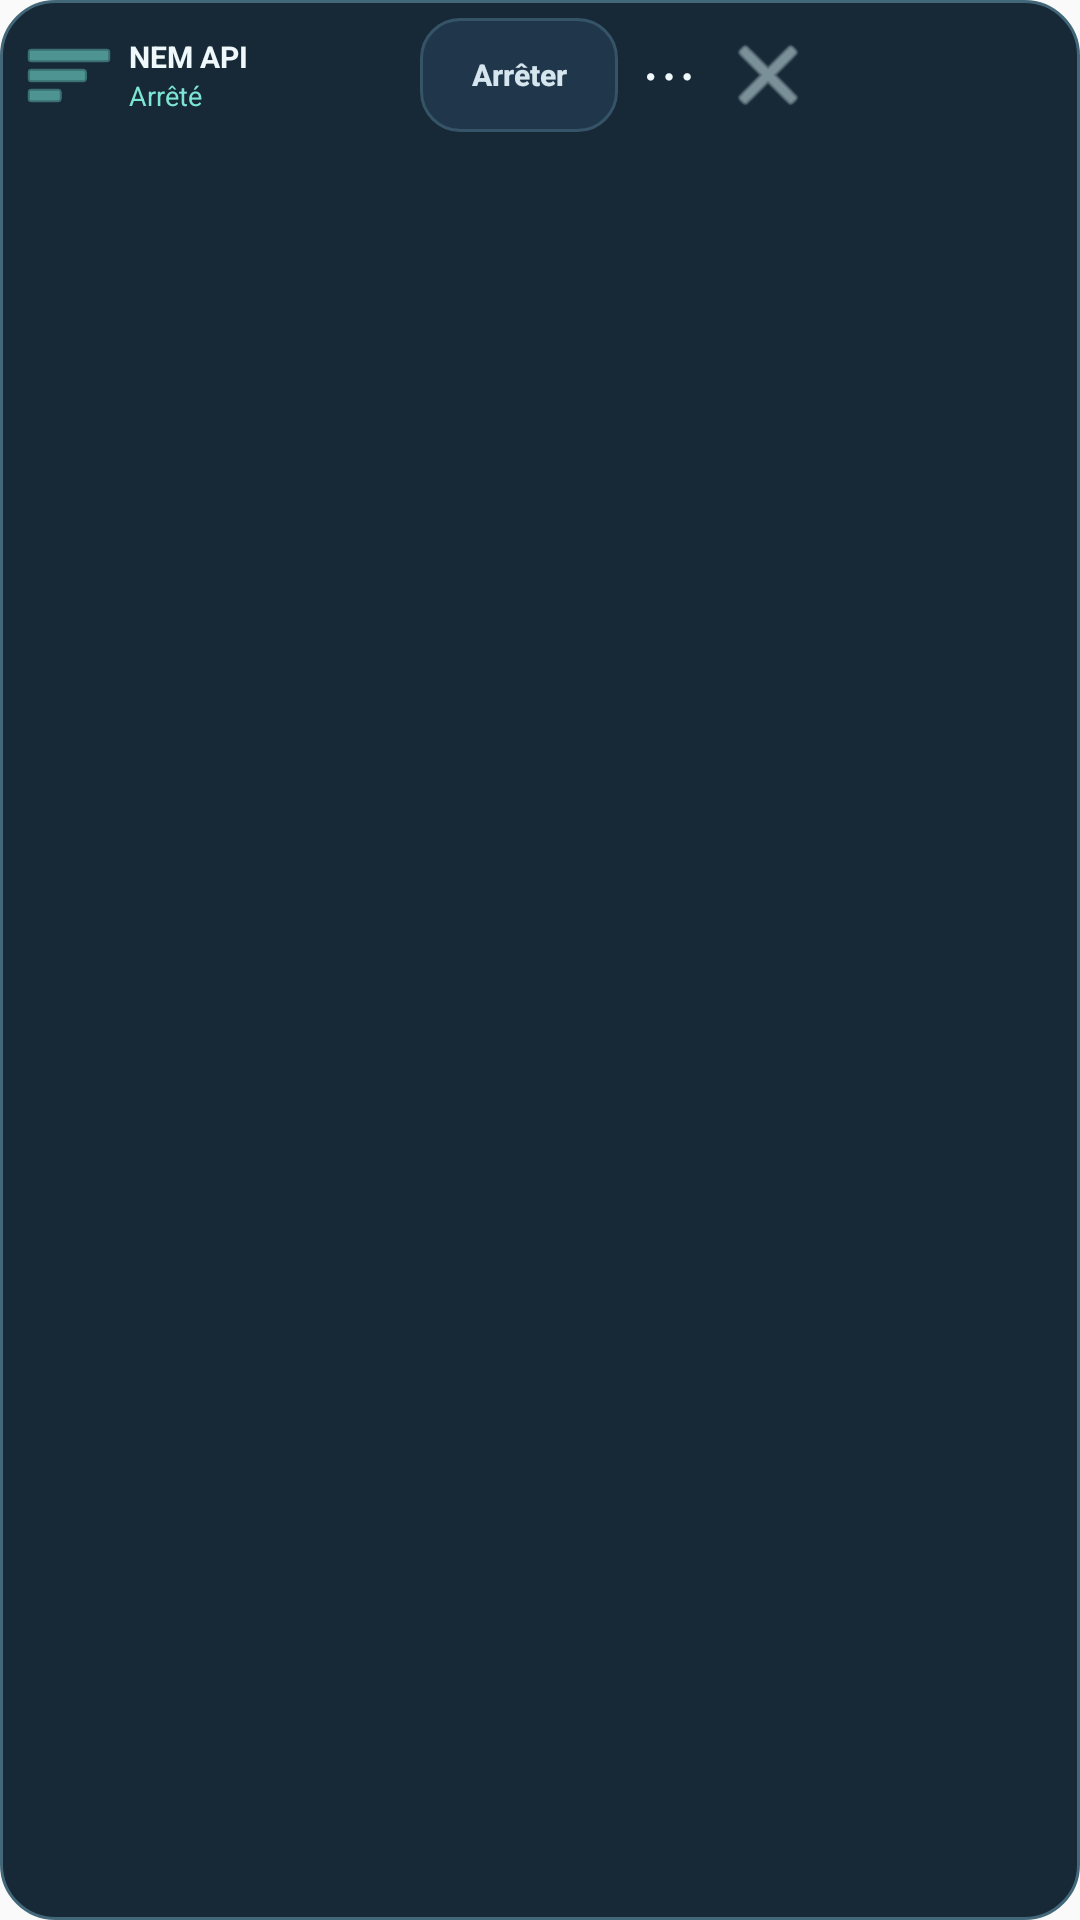

The Android layout XML behind this screen, and the referenced resources:
<!-- AndroidManifest.xml: application theme Theme.AppCompat.Light.NoActionBar -->
<!-- res/layout/floating_control_window.xml -->
<?xml version="1.0" encoding="utf-8"?>
<LinearLayout xmlns:android="http://schemas.android.com/apk/res/android" android:id="@+id/root_container" android:layout_width="wrap_content" android:layout_height="wrap_content" android:background="@drawable/nem_overlay" android:orientation="vertical" android:padding="6dp">
  <LinearLayout android:layout_width="wrap_content" android:layout_height="wrap_content" android:orientation="horizontal" android:gravity="center_vertical">
    <ImageButton android:id="@+id/btn_drag" android:layout_width="34dp" android:layout_height="38dp" android:background="?android:attr/selectableItemBackgroundBorderless" android:contentDescription="Déplacer le panneau NemApiBridge" android:src="@android:drawable/ic_menu_sort_by_size" android:tint="#71DCCF"/>
    <LinearLayout android:layout_width="100dp" android:layout_height="wrap_content" android:orientation="vertical" android:paddingStart="3dp"><TextView android:layout_width="wrap_content" android:layout_height="wrap_content" android:text="NEM API" android:textColor="#EFF8FA" android:textStyle="bold" android:textSize="10sp"/><TextView android:id="@+id/txt_floating_status" android:layout_width="match_parent" android:layout_height="wrap_content" android:ellipsize="middle" android:maxLines="1" android:text="Arrêté" android:textColor="#7DE5D4" android:textSize="9sp"/></LinearLayout>
    <Button android:id="@+id/btn_start_api" style="@style/NemSecondary" android:layout_width="66dp" android:layout_height="38dp" android:minHeight="0dp" android:minWidth="0dp" android:padding="2dp" android:text="Arrêter" android:textSize="10sp"/>
    <Button android:id="@+id/btn_expand" style="@style/NemNav" android:layout_width="34dp" android:layout_height="38dp" android:minHeight="0dp" android:minWidth="0dp" android:padding="0dp" android:text="⋯" android:textColor="#EFF8FA" android:textSize="20sp" android:contentDescription="Afficher les outils du panneau"/>
    <ImageButton android:id="@+id/btn_close" android:layout_width="32dp" android:layout_height="38dp" android:background="?android:attr/selectableItemBackgroundBorderless" android:contentDescription="Fermer NemApiBridge" android:src="@android:drawable/ic_menu_close_clear_cancel" android:tint="#BDD5DA"/>
  </LinearLayout>
  <LinearLayout android:id="@+id/extra_actions" android:layout_width="match_parent" android:layout_height="wrap_content" android:layout_marginTop="4dp" android:orientation="horizontal" android:visibility="gone">
    <Button android:id="@+id/btn_stop_generation" style="@style/NemSecondary" android:layout_width="0dp" android:layout_height="36dp" android:layout_weight="1" android:minHeight="0dp" android:text="Stop génération" android:textSize="10sp"/>
    <Button android:id="@+id/btn_inspect_ui" style="@style/NemSecondary" android:layout_width="0dp" android:layout_height="36dp" android:layout_weight="1" android:layout_marginStart="5dp" android:minHeight="0dp" android:text="Inspecter UI" android:textSize="10sp"/>
  </LinearLayout>
</LinearLayout>
<!-- resources referenced by this layout -->
<resources>
  <!-- drawable nem_overlay (drawable) -->
  <shape xmlns:android="http://schemas.android.com/apk/res/android"><solid android:color="#F20B1D2C"/><corners android:radius="18dp"/><stroke android:width="1dp" android:color="#426778"/></shape>
  <style name="NemNav" parent="Widget.AppCompat.Button.Borderless"><item name="android:textColor">#8EA4B5</item><item name="android:textAllCaps">false</item><item name="android:textSize">12sp</item><item name="android:minHeight">48dp</item><item name="android:padding">4dp</item></style>
  <style name="NemSecondary" parent="Widget.AppCompat.Button.Borderless"><item name="android:background">@drawable/nem_btn_secondary</item><item name="android:textColor">#D6E6EE</item><item name="android:textAllCaps">false</item><item name="android:textStyle">bold</item><item name="android:textSize">12sp</item><item name="android:minHeight">44dp</item><item name="android:paddingLeft">12dp</item><item name="android:paddingRight">12dp</item></style>
  <!-- drawable nem_btn_secondary (drawable) -->
  <shape xmlns:android="http://schemas.android.com/apk/res/android"><solid android:color="#20364A"/><corners android:radius="13dp"/><stroke android:width="1dp" android:color="#365467"/></shape>
</resources>
